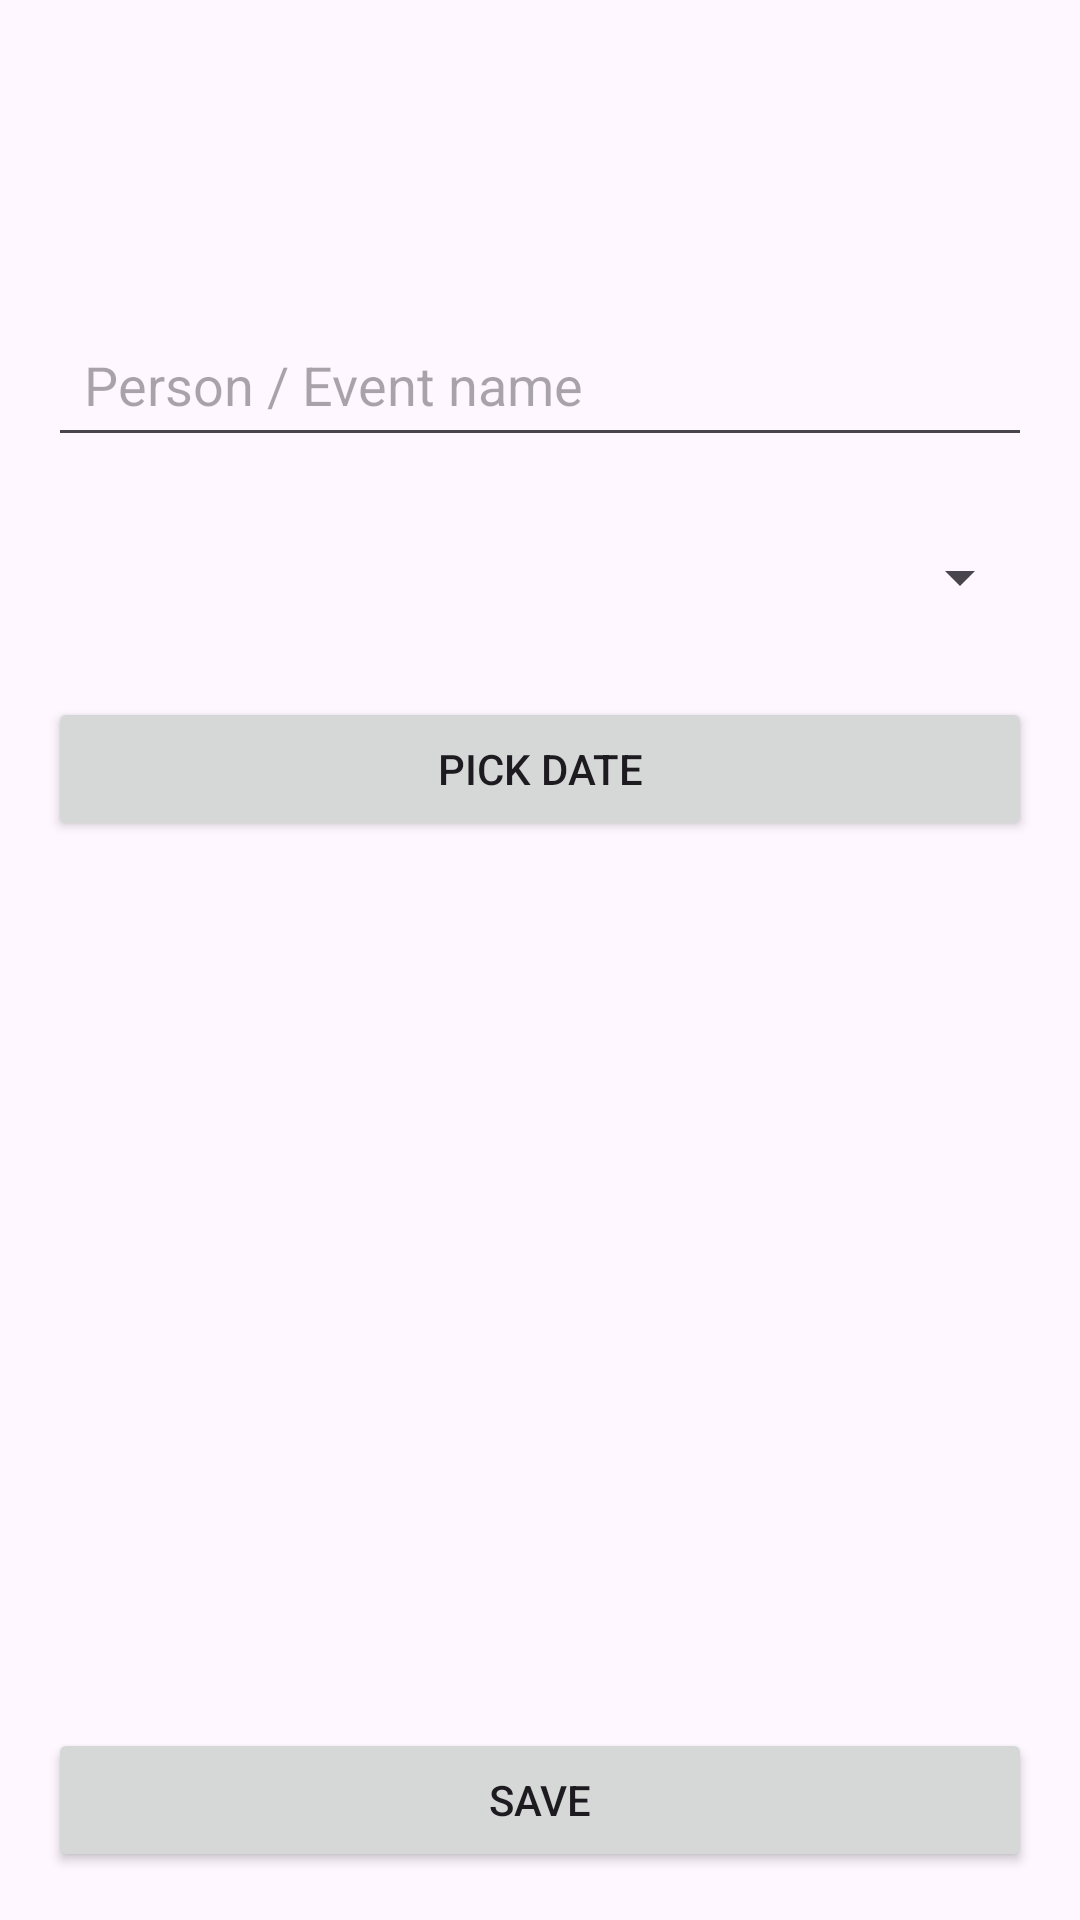

This screen was rendered from an Android layout file. Write that file and the resources it references.
<!-- AndroidManifest.xml: application theme Theme.ZazuDot -->
<!-- res/layout/activity_add_occasion.xml -->
<?xml version="1.0" encoding="utf-8"?>
<androidx.constraintlayout.widget.ConstraintLayout
    xmlns:android="http://schemas.android.com/apk/res/android"
    xmlns:app="http://schemas.android.com/apk/res-auto"
    android:id="@+id/main"
    android:layout_width="match_parent"
    android:layout_height="match_parent"
    android:padding="16dp">

    <com.google.android.material.appbar.MaterialToolbar
        android:id="@+id/topAppBar"
        android:layout_width="0dp"
        android:layout_height="wrap_content"
        android:title="Add Occasion"
        app:navigationIcon="@drawable/ic_launcher_foreground"
        app:layout_constraintTop_toTopOf="parent"
        app:layout_constraintStart_toStartOf="parent"
        app:layout_constraintEnd_toEndOf="parent"/>

    <EditText
        android:id="@+id/etName"
        android:layout_width="0dp"
        android:layout_height="wrap_content"
        android:minHeight="48dp"
        android:padding="12dp"
        android:hint="Person / Event name"
        app:layout_constraintTop_toBottomOf="@id/topAppBar"
        app:layout_constraintStart_toStartOf="parent"
        app:layout_constraintEnd_toEndOf="parent"
        android:layout_marginTop="24dp"/>

    <Spinner
        android:id="@+id/spinnerType"
        android:layout_width="0dp"
        android:layout_height="wrap_content"
        android:minHeight="48dp"
        android:padding="12dp"
        app:layout_constraintTop_toBottomOf="@id/etName"
        app:layout_constraintStart_toStartOf="parent"
        app:layout_constraintEnd_toEndOf="parent"
        android:layout_marginTop="16dp"/>

    <Button
        android:id="@+id/btnPickDate"
        android:layout_width="0dp"
        android:layout_height="wrap_content"
        android:text="Pick Date"
        app:layout_constraintTop_toBottomOf="@id/spinnerType"
        app:layout_constraintStart_toStartOf="parent"
        app:layout_constraintEnd_toEndOf="parent"
        android:layout_marginTop="16dp"/>

    <Button
        android:id="@+id/btnSave"
        android:layout_width="0dp"
        android:layout_height="wrap_content"
        android:text="Save"
        app:layout_constraintBottom_toBottomOf="parent"
        app:layout_constraintStart_toStartOf="parent"
        app:layout_constraintEnd_toEndOf="parent"/>

</androidx.constraintlayout.widget.ConstraintLayout>
<!-- resources referenced by this layout -->
<resources>
  <style name="Theme.ZazuDot" parent="Base.Theme.ZazuDot" />
  <style name="Base.Theme.ZazuDot" parent="Theme.Material3.DayNight.NoActionBar">
          
          
      </style>
</resources>
